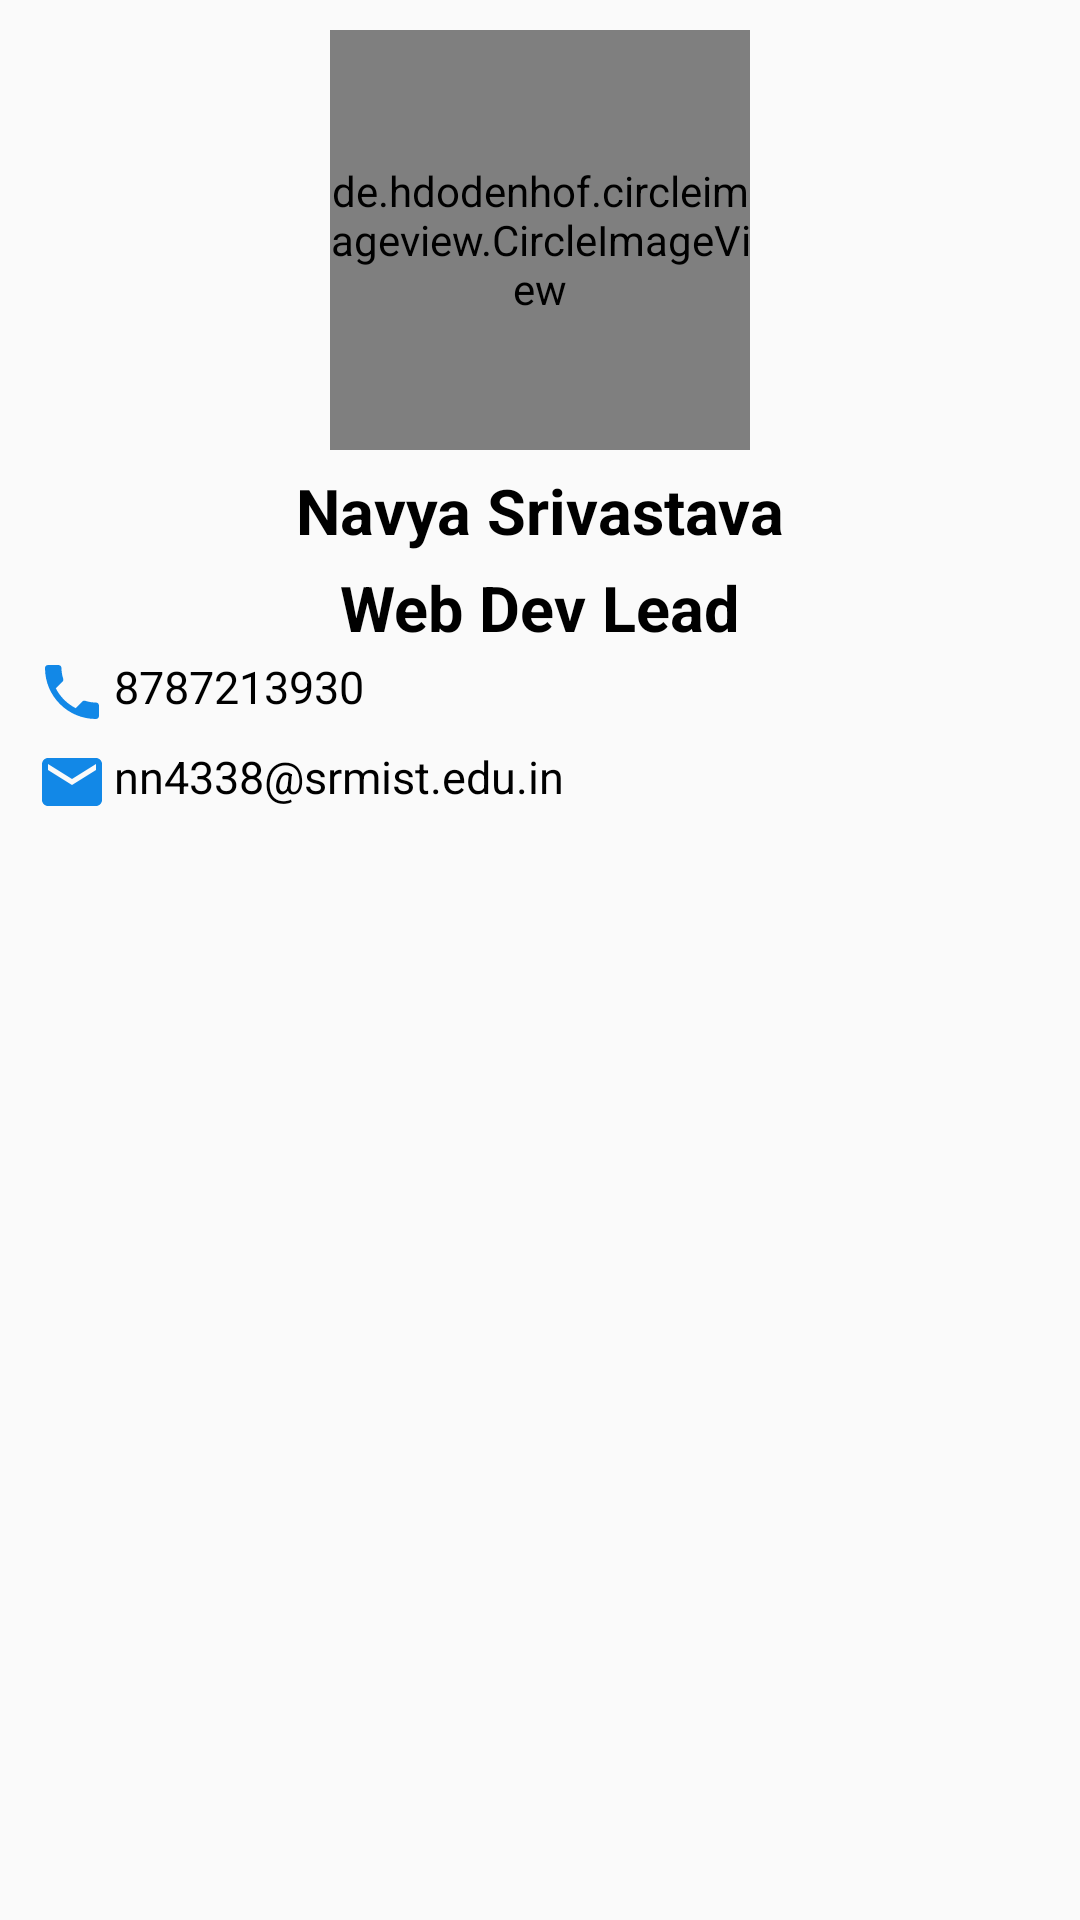

Here is an Android app screen rendered from its layout file. Give the layout XML and the strings, colors and styles it references.
<!-- AndroidManifest.xml: application theme Theme.Csi -->
<!-- res/layout/fragment_weblead_fragment.xml -->
<?xml version="1.0" encoding="utf-8"?>
<LinearLayout xmlns:android="http://schemas.android.com/apk/res/android"
    xmlns:tools="http://schemas.android.com/tools"
    android:layout_width="match_parent"
    android:layout_height="match_parent"
    xmlns:app="http://schemas.android.com/apk/res-auto"
    android:orientation="vertical"
    tools:context=".Weblead_fragment">

    
    <de.hdodenhof.circleimageview.CircleImageView
        app:civ_border_color="#0A486C"
        app:civ_border_width="2dp"
        android:id="@+id/image_president"
        android:layout_width="140dp"
        android:layout_height="140dp"
        android:src="@drawable/navya"
        android:scaleType="centerCrop"
        android:layout_gravity="center_horizontal"
        android:layout_marginTop="10dp"/>

    <TextView
        android:id="@+id/name_president"
        android:layout_width="wrap_content"
        android:layout_height="wrap_content"
        android:text="Navya Srivastava"
        android:textSize="21dp"
        android:textStyle="bold"
        android:textColor="@color/black"
        android:layout_gravity="center_horizontal"
        android:layout_marginTop="6dp"/>

    <TextView
        android:id="@+id/post_president"
        android:layout_width="wrap_content"
        android:layout_height="wrap_content"
        android:text="Web Dev Lead"
        android:textSize="21dp"
        android:textStyle="bold"
        android:textColor="@color/black"
        android:layout_gravity="center_horizontal"
        android:layout_marginTop="4dp"/>

    <TextView
        android:id="@+id/phone_weblead"
        android:layout_width="wrap_content"
        android:layout_height="wrap_content"
        android:drawableLeft="@drawable/baseline_phone_24"
        android:drawablePadding="2dp"
        android:text="8787213930"
        android:textSize="15dp"
        android:padding="2dp"
        android:textColor="@color/black"
        android:layout_marginLeft="10dp"
        />

    <TextView
        android:id="@+id/email_applead"
        android:layout_width="wrap_content"
        android:layout_height="wrap_content"
        android:drawableLeft="@drawable/baseline_phone_24"
        android:drawablePadding="2dp"
        android:text="nn4338@srmist.edu.in"
        android:textSize="15dp"
        android:padding="2dp"
        android:drawableStart="@drawable/baseline_email_24"
        android:layout_marginTop="2dp"
        android:textColor="@color/black"
        android:layout_marginLeft="10dp"
        />

</LinearLayout>
<!-- resources referenced by this layout -->
<resources>
  <!-- drawable baseline_email_24 (drawable) -->
  <vector android:height="24dp" android:tint="#1288E7"
      android:viewportHeight="24" android:viewportWidth="24"
      android:width="24dp" xmlns:android="http://schemas.android.com/apk/res/android">
      <path android:fillColor="@android:color/white" android:pathData="M20,4L4,4c-1.1,0 -1.99,0.9 -1.99,2L2,18c0,1.1 0.9,2 2,2h16c1.1,0 2,-0.9 2,-2L22,6c0,-1.1 -0.9,-2 -2,-2zM20,8l-8,5 -8,-5L4,6l8,5 8,-5v2z"/>
  </vector>
  <!-- drawable baseline_phone_24 (drawable) -->
  <vector android:height="24dp" android:tint="#1288E7"
      android:viewportHeight="24" android:viewportWidth="24"
      android:width="24dp" xmlns:android="http://schemas.android.com/apk/res/android">
      <path android:fillColor="@android:color/white" android:pathData="M6.62,10.79c1.44,2.83 3.76,5.14 6.59,6.59l2.2,-2.2c0.27,-0.27 0.67,-0.36 1.02,-0.24 1.12,0.37 2.33,0.57 3.57,0.57 0.55,0 1,0.45 1,1V20c0,0.55 -0.45,1 -1,1 -9.39,0 -17,-7.61 -17,-17 0,-0.55 0.45,-1 1,-1h3.5c0.55,0 1,0.45 1,1 0,1.25 0.2,2.45 0.57,3.57 0.11,0.35 0.03,0.74 -0.25,1.02l-2.2,2.2z"/>
  </vector>
  <!-- drawable navya: jpg bitmap (drawable, 58548 bytes) -->
  <style name="Theme.Csi" parent="Theme.AppCompat.DayNight.NoActionBar">
          
          <item name="colorPrimary">@color/purple_500</item>
          <item name="colorPrimaryVariant">@color/purple_700</item>
          <item name="colorOnPrimary">@color/white</item>
          
          <item name="colorSecondary">@color/teal_200</item>
          <item name="colorSecondaryVariant">@color/teal_700</item>
          <item name="colorOnSecondary">@color/black</item>
          
          <item name="android:statusBarColor">?attr/colorPrimaryVariant</item>
          
          <item name="bottomSheetDialogTheme">@style/AppBottomSheetDialogTheme</item>
      </style>
  <style name="AppBottomSheetDialogTheme" parent="Theme.Design.Light.BottomSheetDialog">
          <item name="bottomSheetStyle">@style/AppModalStyle</item>
      </style>
  <style name="AppModalStyle" parent="Widget.Design.BottomSheet.Modal">
          <item name="android:background">@drawable/rounded_corner_bottomsheet</item>
      </style>
  <!-- drawable rounded_corner_bottomsheet (drawable) -->
  <?xml version="1.0" encoding="utf-8"?>
  <shape xmlns:android="http://schemas.android.com/apk/res/android">
  
      <solid
          android:color="@color/white"/>
      <corners
          android:topLeftRadius="20dp"
          android:topRightRadius="20dp"
          />
  </shape>
  <!-- not gathered from this repository: default colours our renderer supplied (Android Studio template values) -->
  <color name="purple_500">#FF6200EE</color>
  <color name="purple_700">#FF3700B3</color>
  <color name="teal_200">#FF03DAC5</color>
  <color name="teal_700">#FF018786</color>
  <color name="black">#FF000000</color>
  <color name="white">#FFFFFFFF</color>
</resources>
